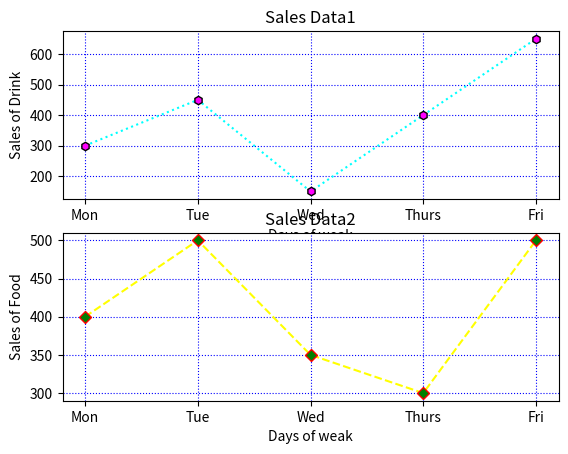

The matplotlib source for this figure:
print("Name :Teena Tom")
print("Reg No : SJC21MCA-2043")
import matplotlib.pyplot as plt

x = ['Mon','Tue','Wed','Thurs','Fri']
y = [300,450,150,400,650]
plt.subplot(2,1,1)
plt.plot(x,y,linestyle='dotted',color='cyan',marker='h',markerfacecolor='magenta',markeredgecolor='black')
plt.xlabel('Days of weak')
plt.ylabel('Sales of Drink')
plt.title("Sales Data1")
plt.grid(color='blue',linestyle=':')
x = ['Mon','Tue','Wed','Thurs','Fri']
y = [400,500,350,300,500]
plt.subplot(2,1,2)
plt.plot(x,y,linestyle='dashed',color='yellow',marker='D',markerfacecolor='green',markeredgecolor='red')
plt.xlabel('Days of weak')
plt.ylabel('Sales of Food')
plt.title("Sales Data2")
plt.grid(color='blue',linestyle=':')
plt.show()